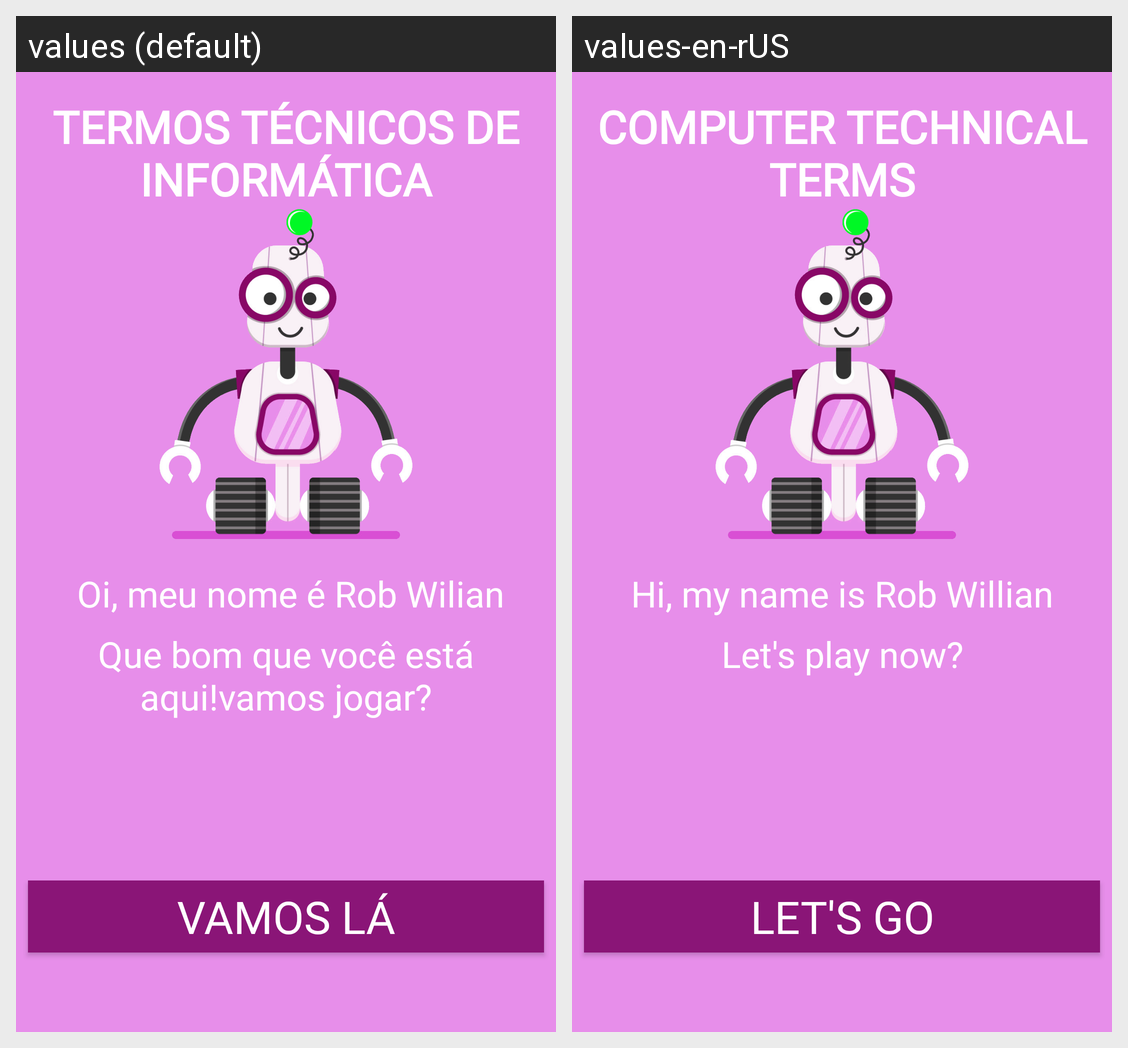

Strings drawn on this Android screen and how each of the app's shown locales translates them:
Android screen res/layout/activity_main.xml rendered under 2 locales, left to right: values (default), values-en-rUS. Device: Nexus 5 (rendered at 1080×1920; each locale shown at half size, 540×960, under a caption strip naming it); theme AppTheme.
Strings drawn on this screen, with the default value and each locale's value (text and hints the layout hard-codes, and strings that could not be matched under every locale, appear in the picture but are not listed):

titulo_inicio
  values: Termos técnicos de informática
  values-en-rUS: Computer Technical Terms

textoA
  values:  Oi, meu nome é Rob Wilian
  values-en-rUS: Hi, my name is Rob Willian

textoB
  values: Que bom que você está aqui!vamos jogar?
  values-en-rUS: Let's play now?

bt_home_lets_go
  values: Vamos lá
  values-en-rUS: Let's go
